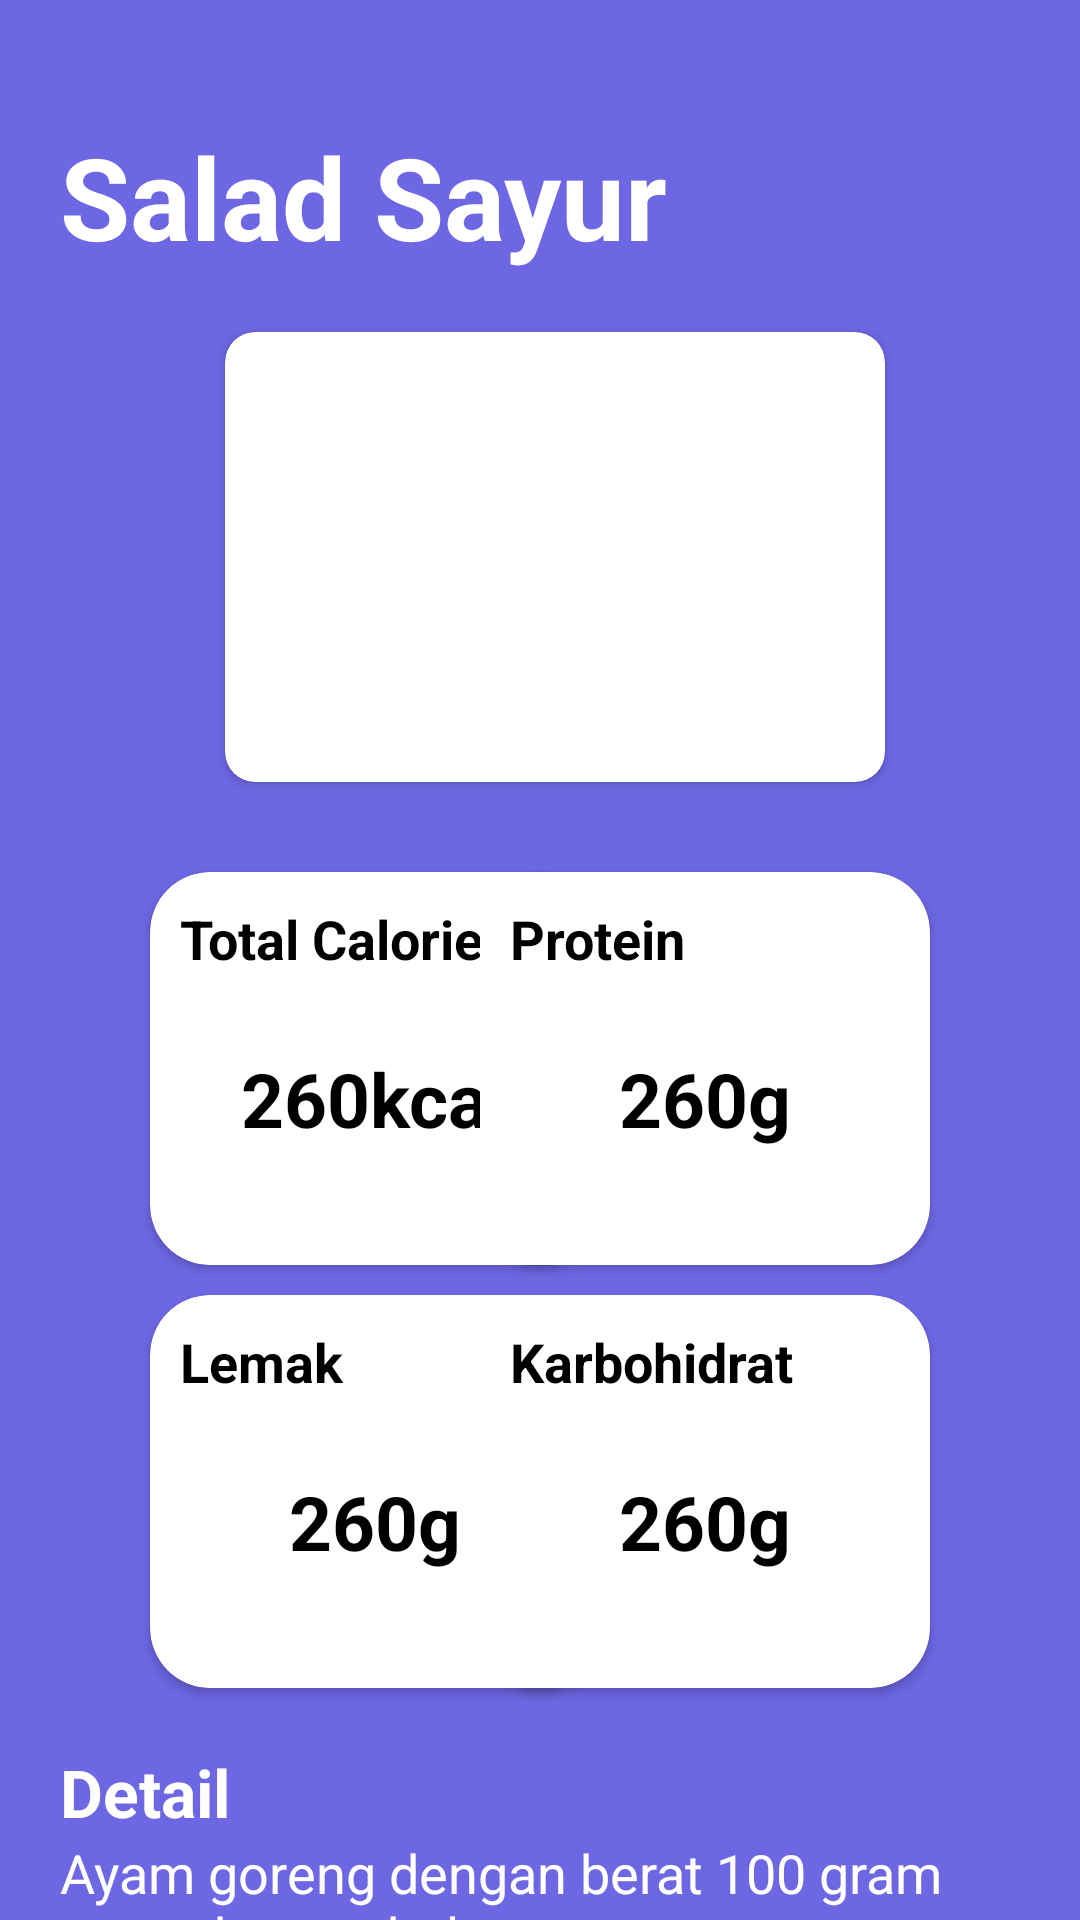

The Android layout XML behind this screen, and the referenced resources:
<!-- AndroidManifest.xml: application theme Theme.Capstone2Project -->
<!-- res/layout/food_detail.xml -->
<?xml version="1.0" encoding="utf-8"?>
<androidx.constraintlayout.widget.ConstraintLayout xmlns:android="http://schemas.android.com/apk/res/android"
    android:layout_width="match_parent"
    android:layout_height="match_parent"
    xmlns:app="http://schemas.android.com/apk/res-auto"
    android:background="@drawable/bg_detail">

    <TextView
        android:id="@+id/foodname"
        android:layout_width="0dp"
        android:layout_height="wrap_content"
        android:layout_marginHorizontal="8dp"
        android:layout_marginStart="20dp"
        android:layout_marginTop="40dp"
        android:text="Salad Sayur"
        android:textColor="@color/white"
        android:textSize="38sp"
        android:textStyle="bold"
        app:layout_constraintEnd_toEndOf="parent"
        android:layout_marginEnd="20dp"
        app:layout_constraintHorizontal_bias="0.0"
        app:layout_constraintStart_toStartOf="parent"

        app:layout_constraintTop_toTopOf="parent" />

    <androidx.cardview.widget.CardView
        android:id="@+id/detail_img"
        android:layout_width="220dp"
        android:layout_height="150dp"
        app:cardCornerRadius="10dp"
        app:layout_constraintStart_toStartOf="parent"
        app:layout_constraintEnd_toEndOf="parent"
        android:layout_marginStart="10dp"
        android:layout_marginTop="20dp"
        app:layout_constraintTop_toBottomOf="@id/foodname">

        <ImageView
            android:id="@+id/img_makanan"
            android:layout_width="match_parent"
            android:layout_height="match_parent"
            android:src="@drawable/bannerfood"
            android:scaleType="centerCrop" />

    </androidx.cardview.widget.CardView>

    <androidx.cardview.widget.CardView
        android:id="@+id/total_cal"
        android:layout_width="150dp"
        android:layout_height="131dp"
        app:cardCornerRadius="20dp"
        app:layout_constraintStart_toStartOf="parent"
        android:layout_marginStart="50dp"
        app:layout_constraintTop_toBottomOf="@id/detail_img"
        android:layout_marginTop="30dp"
        >
        <TextView
            android:layout_width="wrap_content"
            android:layout_height="wrap_content"
            android:text="Total Calories"
            android:textColor="@color/black"
            android:textSize="18sp"
            android:textStyle="bold"
            android:layout_marginStart="10dp"
            android:layout_marginTop="10dp"
            >
        </TextView>

        <TextView
            android:id="@+id/detailcal"
            android:layout_width="wrap_content"
            android:layout_height="wrap_content"
            android:text="260kcal"
            android:textColor="@color/black"
            android:textSize="25sp"
            android:textStyle="bold"
            android:layout_gravity="center"
            android:layout_marginTop="10dp"
            >

        </TextView>
    </androidx.cardview.widget.CardView>

    <androidx.cardview.widget.CardView
        android:id="@+id/card_protein"
        android:layout_width="150dp"
        android:layout_height="131dp"
        app:cardCornerRadius="20dp"
        app:layout_constraintEnd_toEndOf="parent"
        android:layout_marginEnd="50dp"
        app:layout_constraintTop_toBottomOf="@id/detail_img"
        android:layout_marginTop="30dp"
        >

        <TextView
            android:layout_width="wrap_content"
            android:layout_height="wrap_content"
            android:text="Protein"
            android:textColor="@color/black"
            android:textSize="18sp"
            android:textStyle="bold"
            android:layout_marginStart="10dp"
            android:layout_marginTop="10dp"
            >

        </TextView>
        <TextView
            android:id="@+id/detailprotein"
            android:layout_width="wrap_content"
            android:layout_height="wrap_content"
            android:text="260g"
            android:textColor="@color/black"
            android:textSize="25sp"
            android:textStyle="bold"
            android:layout_gravity="center"
            android:layout_marginTop="10dp"
            >

        </TextView>
    </androidx.cardview.widget.CardView>


    <androidx.cardview.widget.CardView
        android:id="@+id/card_lemak"
        android:layout_width="150dp"
        android:layout_height="131dp"
        app:cardCornerRadius="20dp"
        app:layout_constraintStart_toStartOf="parent"
        android:layout_marginStart="50dp"
        app:layout_constraintTop_toBottomOf="@id/total_cal"
        android:layout_marginTop="10dp"
        >

        <TextView
            android:layout_width="wrap_content"
            android:layout_height="wrap_content"
            android:text="Lemak"
            android:textColor="@color/black"
            android:textSize="18sp"
            android:textStyle="bold"
            android:layout_marginStart="10dp"
            android:layout_marginTop="10dp"
            >

        </TextView>
        <TextView
            android:id="@+id/detaillemak"
            android:layout_width="wrap_content"
            android:layout_height="wrap_content"
            android:text="260g"
            android:textColor="@color/black"
            android:textSize="25sp"
            android:textStyle="bold"
            android:layout_gravity="center"
            android:layout_marginTop="10dp"
            >

        </TextView>

    </androidx.cardview.widget.CardView>

    <androidx.cardview.widget.CardView
        android:id="@+id/card_karb"
        android:layout_width="150dp"
        android:layout_height="131dp"
        app:cardCornerRadius="20dp"
        app:layout_constraintEnd_toEndOf="parent"
        android:layout_marginEnd="50dp"
        app:layout_constraintTop_toBottomOf="@id/card_protein"
        android:layout_marginTop="10dp"
        >

        <TextView
            android:layout_width="wrap_content"
            android:layout_height="wrap_content"
            android:text="Karbohidrat"
            android:textColor="@color/black"
            android:textSize="18sp"
            android:textStyle="bold"
            android:layout_marginStart="10dp"
            android:layout_marginTop="10dp"
            >

        </TextView>

        <TextView
            android:id="@+id/detailkarb"
            android:layout_width="wrap_content"
            android:layout_height="wrap_content"
            android:text="260g"
            android:textColor="@color/black"
            android:textSize="25sp"
            android:textStyle="bold"
            android:layout_gravity="center"
            android:layout_marginTop="10dp"
            >

        </TextView>

    </androidx.cardview.widget.CardView>

    <TextView
        android:id="@+id/detail_card"
        android:layout_width="wrap_content"
        android:layout_height="wrap_content"
        android:text="Detail"
        android:textColor="@color/white"
        android:textSize="22sp"
        android:textStyle="bold"
        android:layout_marginHorizontal="8dp"
        app:layout_constraintTop_toBottomOf="@id/card_lemak"
        android:layout_marginTop="20dp"
        app:layout_constraintStart_toStartOf="parent"
        android:layout_marginStart="20dp"
        />

    <TextView
        android:id="@+id/detaildescription"
        android:layout_width="0dp"
        android:layout_height="wrap_content"
        android:text="Ayam goreng dengan berat 100 gram serta dengan balutan tepung"
        android:textColor="@color/white"
        android:textSize="18sp"
        android:layout_marginHorizontal="20dp"
        app:layout_constraintTop_toBottomOf="@id/detail_card"
        app:layout_constraintStart_toStartOf="parent"
        app:layout_constraintEnd_toEndOf="parent"

        />


</androidx.constraintlayout.widget.ConstraintLayout>
<!-- resources referenced by this layout -->
<resources>
  <color name="black">#FF000000</color>
  <color name="white">#FFFFFFFF</color>
  <!-- drawable bg_detail (drawable) -->
  <?xml version="1.0" encoding="utf-8"?>
  <shape xmlns:android="http://schemas.android.com/apk/res/android">
      <solid
          android:color="@color/ungu"/>
  </shape>
  <style name="Theme.Capstone2Project" parent="Theme.MaterialComponents.DayNight.NoActionBar">
          
          <item name="colorPrimary">@color/purple_500</item>
          <item name="colorPrimaryVariant">@color/purple_700</item>
          <item name="colorOnPrimary">@color/white</item>
          
          <item name="colorSecondary">@color/teal_200</item>
          <item name="colorSecondaryVariant">@color/teal_700</item>
          <item name="colorOnSecondary">@color/black</item>
          
          <item name="android:statusBarColor">?attr/colorPrimaryVariant</item>
          
      </style>
  <color name="ungu">#FF6D67E4</color>
  <color name="purple_500">#FF6200EE</color>
  <color name="purple_700">#FF3700B3</color>
  <color name="teal_200">#FF03DAC5</color>
  <color name="teal_700">#FF018786</color>
</resources>
